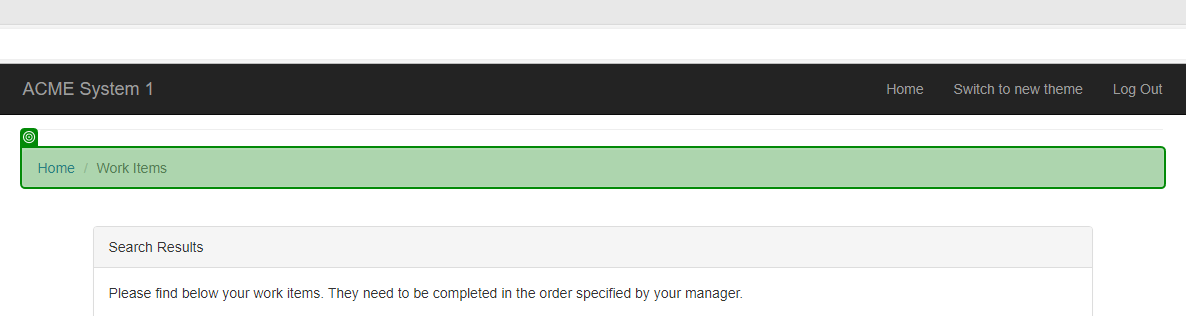
Task: Generate the Security Hash for each Client based on their 
personal information. 
Workflow: System1_NavigateTo_WorkItems

Step 1: check the ol in window 'ACME System 1 - Work Items' (msedge.exe)
